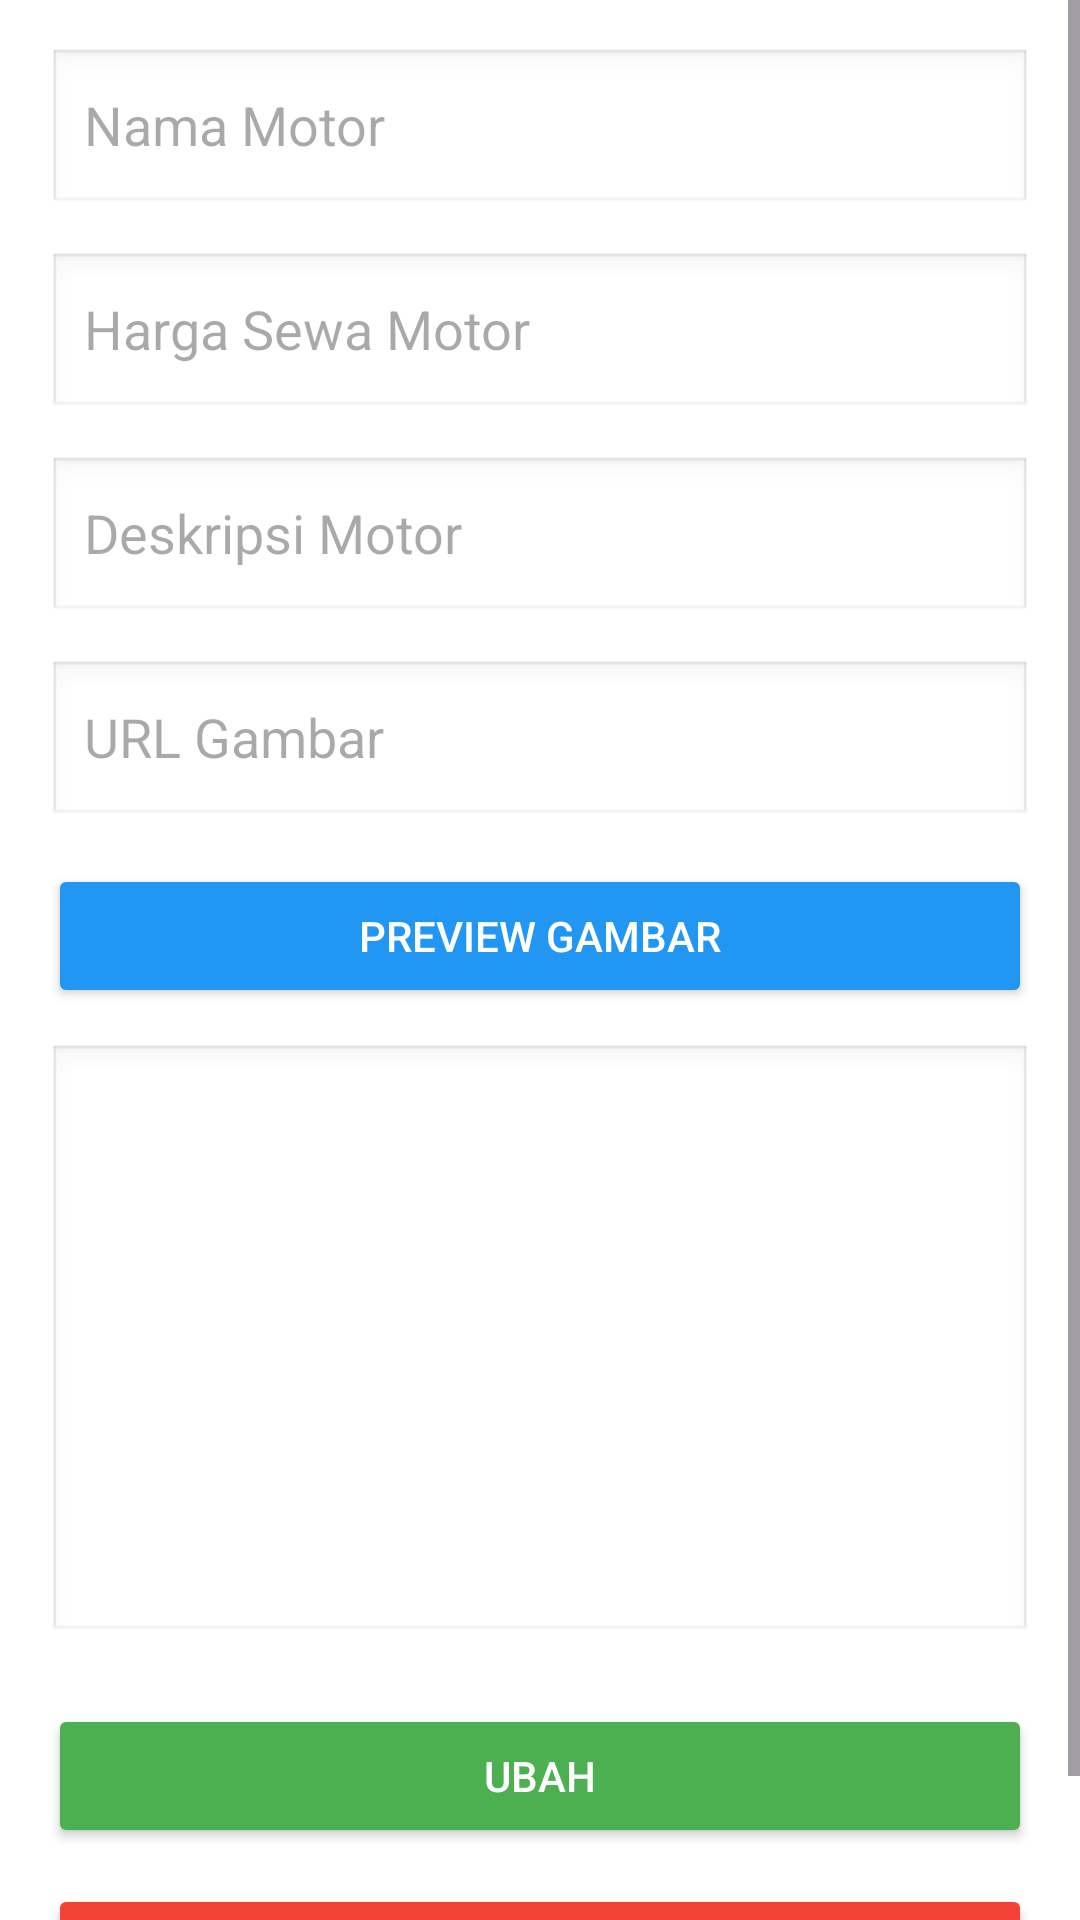

Here is an Android app screen rendered from its layout file. Give the layout XML and the strings, colors and styles it references.
<!-- AndroidManifest.xml: application theme Theme.PAS -->
<!-- res/layout/activity_edit_menu.xml -->
<?xml version="1.0" encoding="utf-8"?>
<ScrollView xmlns:android="http://schemas.android.com/apk/res/android"
    android:layout_width="match_parent"
    android:layout_height="match_parent"
    android:background="#FFFFFF">

    <LinearLayout
        android:layout_width="match_parent"
        android:layout_height="wrap_content"
        android:orientation="vertical"
        android:padding="16dp">

        <EditText
            android:id="@+id/etNamaMenu"
            android:layout_width="match_parent"
            android:layout_height="56dp"
            android:hint="Nama Motor"
            android:background="@android:drawable/edit_text"
            android:paddingHorizontal="12dp"
            android:layout_marginBottom="12dp" />

        <EditText
            android:id="@+id/etHargaMenu"
            android:layout_width="match_parent"
            android:layout_height="56dp"
            android:hint="Harga Sewa Motor"
            android:inputType="numberDecimal"
            android:background="@android:drawable/edit_text"
            android:paddingHorizontal="12dp"
            android:layout_marginBottom="12dp" />

        <EditText
            android:id="@+id/etDeskripsiMenu"
            android:layout_width="match_parent"
            android:layout_height="56dp"
            android:hint="Deskripsi Motor"
            android:background="@android:drawable/edit_text"
            android:paddingHorizontal="12dp"
            android:layout_marginBottom="12dp" />

        <EditText
            android:id="@+id/etGambarMenu"
            android:layout_width="match_parent"
            android:layout_height="56dp"
            android:hint="URL Gambar"
            android:inputType="textUri"
            android:background="@android:drawable/edit_text"
            android:paddingHorizontal="12dp"
            android:layout_marginBottom="12dp" />

        <Button
            android:id="@+id/btnPreview"
            android:layout_width="match_parent"
            android:layout_height="wrap_content"
            android:text="Preview Gambar"
            android:backgroundTint="#2196F3"
            android:textColor="#FFFFFF"
            android:layout_marginBottom="12dp" />

        <ImageView
            android:id="@+id/ivPreviewGambar"
            android:layout_width="match_parent"
            android:layout_height="200dp"
            android:scaleType="centerCrop"
            android:background="@android:drawable/edit_text"
            android:layout_marginBottom="20dp" />

        <Button
            android:id="@+id/btnUbah"
            android:layout_width="match_parent"
            android:layout_height="wrap_content"
            android:text="Ubah"
            android:backgroundTint="#4CAF50"
            android:textColor="#FFFFFF"
            android:layout_marginBottom="12dp" />

        <Button
            android:id="@+id/btnHapus"
            android:layout_width="match_parent"
            android:layout_height="wrap_content"
            android:text="Hapus"
            android:backgroundTint="#F44336"
            android:textColor="#FFFFFF" />

    </LinearLayout>

</ScrollView>
<!-- resources referenced by this layout -->
<resources>
  <style name="Theme.PAS" parent="Base.Theme.PAS" />
  <style name="Base.Theme.PAS" parent="Theme.Material3.DayNight.NoActionBar">
          
          <item name="colorPrimary">@color/purple_500</item>
          <item name="colorPrimaryVariant">@color/purple_700</item>
          <item name="colorOnPrimary">@color/white</item>
          
          <item name="colorSecondary">@color/teal_200</item>
          <item name="colorSecondaryVariant">@color/teal_700</item>
          <item name="colorOnSecondary">@color/black</item>
          
          <item name="android:statusBarColor" tools:targetApi="l">@color/yellow</item>
          
      </style>
  <color name="purple_500">#FF6200EE</color>
  <color name="purple_700">#FF3700B3</color>
  <color name="white">#FFFFFFFF</color>
  <color name="teal_200">#FF03DAC5</color>
  <color name="teal_700">#FF018786</color>
  <color name="black">#FF000000</color>
  <color name="yellow">#FFC801</color>
</resources>
